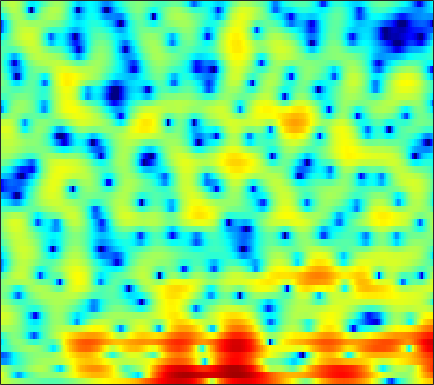

Values plotted in this chart, from the file beside it:
3.4258, 3.1258, 2.7158, 2.3007, 1.9928, 1.6033, 1.2341, 0.96228, 0.61111, 0.29133, 0.0004732, -0.20423, -0.46708, -0.67695, -0.8445, -1.0043, -1.2215, -1.3626, -1.5572, -1.7153, -1.863, -1.9438, -2.0639, -2.1212
4.544, 3.562, 2.087, 0.381, -1.107, -3.413, -6.158, -8.395, -10.53, -9.699, -7.375, -5.658, -3.833, -2.429, -1.61, -0.7849, -0.1913, 0.1381, 0.4394, 0.612, 0.6754, 0.6643, 0.6022, 0.5421
2.539, 1.815, 0.8738, -0.02022, -0.6334, -1.368, -1.876, -2.139, -2.131, -1.8, -1.223, -0.7089, 0.02705, 0.748, 1.219, 1.747, 2.117, 2.284, 2.358, 2.251, 1.909, 1.494, 0.6953, -0.4673
-10.43, -11.05, -10.8, -9.648, -8.609, -7.176, -5.942, -5.097, -4.059, -3.099, -2.26, -1.699, -1.028, -0.4327, -0.02905, 0.4349, 0.8145, 1.035, 1.267, 1.431, 1.536, 1.589, 1.647, 1.701
-13.58, -13.76, -12.91, -11.13, -9.638, -7.699, -6.04, -4.997, -3.771, -2.77, -1.913, -1.38, -0.7952, -0.3368, -0.06453, 0.2251, 0.4182, 0.5083, 0.5682, 0.5903, 0.5878, 0.6051, 0.687, 0.8719
-4.77, -4.427, -3.824, -3.14, -2.6, -1.841, -1.081, -0.6078, -0.05644, 0.3894, 0.7342, 0.907, 1.055, 1.121, 1.121, 1.049, 0.8781, 0.6837, 0.3196, -0.2478, -1.11, -2.001, -3.612, -5.678
-7.229, -5.609, -3.733, -2.212, -1.335, -0.4822, 0.09615, 0.3474, 0.4487, 0.2543, -0.2136, -0.7376, -1.61, -2.592, -3.252, -3.778, -3.729, -3.358, -2.664, -2.071, -1.742, -1.679, -1.825, -2.053
-4.138, -3.223, -2.063, -1.108, -0.5819, -0.1136, 0.02186, -0.06929, -0.4533, -1.175, -2.283, -3.412, -5.44, -8.309, -11.1, -14.52, -12.66, -9.677, -6.478, -4.181, -2.474, -1.452, -0.3187, 0.6303
1.317, 1.317, 1.334, 1.303, 1.23, 1.049, 0.7322, 0.3957, -0.1746, -0.9058, -1.735, -2.424, -3.321, -4.117, -4.556, -4.866, -4.784, -4.46, -3.774, -2.926, -2, -1.311, -0.4427, 0.3443
3.527, 3.439, 3.253, 2.975, 2.693, 2.232, 1.653, 1.125, 0.3016, -0.6694, -1.781, -2.713, -4.038, -5.406, -6.313, -7.118, -7.181, -6.686, -5.551, -4.214, -2.892, -1.98, -0.9459, -0.1051
4.041, 3.93, 3.69, 3.353, 3.02, 2.478, 1.818, 1.235, 0.3222, -0.7822, -2.14, -3.375, -5.45, -8.272, -11.26, -17.36, -18.8, -13.48, -8.745, -5.668, -3.473, -2.209, -0.9029, 0.04566
2.786, 2.615, 2.296, 1.899, 1.545, 1.017, 0.4459, -0.01493, -0.6501, -1.308, -1.986, -2.505, -3.198, -3.847, -4.238, -4.501, -4.362, -3.973, -3.187, -2.249, -1.292, -0.6417, 0.1133, 0.7134
1.031, 0.7623, 0.2682, -0.368, -0.9113, -1.7, -2.467, -2.932, -3.323, -3.411, -3.236, -2.995, -2.605, -2.183, -1.864, -1.452, -1.018, -0.6821, -0.2288, 0.2295, 0.6608, 0.9543, 1.294, 1.573
-0.2114, -0.3935, -0.9445, -1.959, -3.068, -5.139, -8.137, -11, -13.31, -10.33, -6.835, -4.873, -2.924, -1.516, -0.6982, 0.1286, 0.7533, 1.108, 1.473, 1.727, 1.881, 1.948, 1.979, 1.955
-0.2189, 0.05493, 0.05751, -0.39, -1.016, -2.214, -3.719, -4.77, -5.289, -4.409, -2.802, -1.627, -0.3091, 0.6429, 1.159, 1.634, 1.911, 2.018, 2.056, 1.987, 1.806, 1.597, 1.158, 0.5325
0.04525, 0.5424, 1.021, 1.361, 1.516, 1.614, 1.647, 1.66, 1.71, 1.825, 1.946, 1.998, 1.959, 1.742, 1.432, 0.8491, 0.1275, -0.3894, -0.9144, -1.145, -1.166, -1.202, -1.479, -2.283
-2.41, -1.69, -0.6424, 0.3766, 1.065, 1.859, 2.473, 2.826, 3.112, 3.201, 3.062, 2.786, 2.127, 1.072, -0.06877, -2.207, -5.419, -9.057, -15.75, -12.37, -7.361, -5.163, -3.357, -2.369
-11.76, -8.813, -5.528, -3.02, -1.52, 0.05552, 1.248, 1.914, 2.526, 2.828, 2.829, 2.639, 2.091, 1.221, 0.3411, -1.122, -2.815, -4.064, -5.166, -5.157, -4.299, -3.476, -2.417, -1.5
-11.98, -9.691, -6.766, -4.228, -2.628, -0.8719, 0.4895, 1.276, 2.052, 2.529, 2.727, 2.708, 2.479, 2.032, 1.59, 0.885, 0.1171, -0.4416, -1.111, -1.633, -1.99, -2.144, -2.186, -2.055
-8.245, -6.564, -4.465, -2.598, -1.346, 0.08781, 1.259, 1.965, 2.673, 3.137, 3.37, 3.395, 3.258, 2.926, 2.561, 1.932, 1.163, 0.4936, -0.5194, -1.67, -2.953, -3.986, -5.371, -6.43
-5.645, -4.16, -2.406, -0.8871, 0.1001, 1.224, 2.133, 2.675, 3.215, 3.548, 3.68, 3.652, 3.444, 3.06, 2.65, 1.947, 1.053, 0.2444, -1.037, -2.628, -4.651, -6.613, -10.25, -16.55
-2.829, -1.897, -0.7311, 0.3235, 1.027, 1.826, 2.457, 2.815, 3.14, 3.286, 3.249, 3.111, 2.776, 2.286, 1.821, 1.085, 0.211, -0.5239, -1.62, -2.842, -4.168, -5.183, -6.435, -7.356
-1.134, -0.3851, 0.5594, 1.397, 1.936, 2.524, 2.947, 3.149, 3.254, 3.178, 2.921, 2.614, 2.07, 1.383, 0.7958, -0.05819, -0.9462, -1.619, -2.514, -3.389, -4.242, -4.84, -5.58, -6.13
-0.231, 0.6709, 1.699, 2.537, 3.036, 3.531, 3.822, 3.905, 3.827, 3.524, 2.992, 2.433, 1.48, 0.3078, -0.6821, -2.058, -3.317, -4.07, -4.737, -5.153, -5.573, -6.049, -6.997, -8.405
0.1653, 1.215, 2.308, 3.13, 3.59, 4.003, 4.208, 4.222, 4.047, 3.628, 2.921, 2.16, 0.7764, -1.157, -3.107, -6.695, -11.85, -14.86, -11.66, -8.29, -6.512, -5.994, -6.175, -7.404
-0.5205, 0.2043, 0.9848, 1.547, 1.846, 2.105, 2.232, 2.242, 2.142, 1.895, 1.462, 0.989, 0.09538, -1.153, -2.347, -4.236, -6.046, -6.703, -6.062, -4.594, -3.281, -2.54, -1.917, -1.586
-2.792, -2.586, -2.434, -2.411, -2.457, -2.546, -2.617, -2.607, -2.478, -2.232, -1.926, -1.703, -1.478, -1.359, -1.323, -1.284, -1.188, -1.019, -0.6519, -0.1563, 0.3928, 0.7927, 1.256, 1.65
-5.986, -6.253, -6.802, -7.564, -8.302, -9.503, -10.72, -11.22, -10.71, -9.055, -7.086, -5.719, -4.125, -2.795, -1.948, -0.9755, -0.1278, 0.4459, 1.133, 1.749, 2.297, 2.643, 3.024, 3.291
-10.04, -10.47, -11.1, -12, -13.05, -15.34, -19.46, -24.66, -22.7, -15.52, -11.14, -8.747, -6.226, -4.188, -2.889, -1.4, -0.1238, 0.717, 1.694, 2.525, 3.196, 3.594, 3.985, 4.188
-18.19, -17.05, -15.26, -14.26, -13.99, -13.99, -14.13, -14.06, -13.41, -12.1, -10.4, -9.001, -7.109, -5.265, -3.955, -2.323, -0.833, 0.1814, 1.403, 2.45, 3.31, 3.829, 4.332, 4.609
-17.74, -16.36, -14.52, -13.4, -12.99, -12.91, -13.16, -13.46, -13.7, -13.5, -12.61, -11.55, -9.803, -7.908, -6.469, -4.598, -2.816, -1.562, -0.01477, 1.343, 2.506, 3.233, 3.99, 4.505
-8.345, -8.737, -9.197, -9.757, -10.37, -11.61, -13.5, -15.54, -19.6, -25.25, -22.99, -18.91, -15.19, -12.54, -10.8, -8.526, -6.231, -4.529, -2.403, -0.5079, 1.097, 2.104, 3.198, 4.012
-3.7, -4.108, -4.764, -5.619, -6.453, -7.865, -9.677, -11.35, -13.83, -15.91, -16.57, -16.47, -16.56, -17.55, -18.32, -16.03, -11.27, -8.073, -4.671, -2.022, 0.03675, 1.261, 2.558, 3.523
-0.4858, -0.6285, -0.9674, -1.499, -2.02, -2.864, -3.878, -4.695, -5.853, -7.034, -8.212, -9.18, -10.71, -12.51, -13.5, -12.31, -8.953, -6.444, -3.663, -1.474, 0.2185, 1.214, 2.25, 2.989
1.23, 1.379, 1.4, 1.248, 1.033, 0.6233, 0.09802, -0.3497, -0.9929, -1.653, -2.31, -2.756, -3.26, -3.552, -3.553, -3.2, -2.505, -1.854, -0.9567, -0.1292, 0.5272, 0.8977, 1.216, 1.357
1.705, 2.036, 2.299, 2.387, 2.348, 2.181, 1.913, 1.653, 1.274, 0.8831, 0.5062, 0.258, -0.007278, -0.1789, -0.2347, -0.2354, -0.1784, -0.1283, -0.08334, -0.1413, -0.3401, -0.6074, -1.145, -1.867
2.072, 2.458, 2.796, 2.936, 2.927, 2.786, 2.525, 2.276, 1.898, 1.508, 1.163, 0.94, 0.7219, 0.5824, 0.5067, 0.4113, 0.2801, 0.1265, -0.2004, -0.7287, -1.504, -2.296, -3.655, -5.435
2.954, 3.309, 3.574, 3.613, 3.502, 3.173, 2.651, 2.164, 1.425, 0.6827, 0.07826, -0.2074, -0.3282, -0.2038, -0.03231, 0.1988, 0.3189, 0.2845, 0.004824, -0.5673, -1.517, -2.51, -4.323, -6.843
3.914, 4.174, 4.316, 4.218, 3.968, 3.364, 2.404, 1.399, -0.3642, -2.625, -5.032, -6.021, -5.221, -3.292, -1.947, -0.5958, 0.2534, 0.5973, 0.7231, 0.4908, -0.09453, -0.7587, -1.985, -3.631
2.836, 3.012, 3.156, 3.136, 2.962, 2.464, 1.549, 0.507, -1.495, -4.503, -8.808, -11.33, -8.67, -5.015, -3.091, -1.415, -0.4377, -0.01148, 0.2703, 0.3153, 0.2077, 0.04188, -0.2274, -0.5739
-1.243, -0.9736, -0.3507, 0.3023, 0.6826, 0.9476, 0.8819, 0.6128, 0.0194, -0.7221, -1.413, -1.744, -1.857, -1.672, -1.502, -1.4, -1.498, -1.701, -2.054, -2.335, -2.309, -2.047, -1.408, -0.6235
-12.64, -9.722, -5.638, -2.889, -1.455, -0.1699, 0.6125, 0.9517, 1.132, 1.104, 0.9291, 0.7323, 0.3823, -0.08981, -0.5813, -1.477, -2.78, -4.157, -6.714, -10.05, -11.34, -8.988, -5.282, -2.38
-8.544, -7.504, -5.252, -3.241, -2.044, -0.8265, 0.02514, 0.462, 0.8234, 0.9659, 0.9358, 0.8, 0.4736, -0.07261, -0.63, -1.634, -3.034, -4.383, -6.622, -9.056, -9.732, -8.154, -5.142, -2.412
-3.108, -2.952, -2.6, -2.111, -1.752, -1.309, -0.945, -0.7343, -0.5041, -0.3523, -0.2936, -0.3249, -0.4852, -0.7951, -1.131, -1.734, -2.441, -2.981, -3.631, -3.969, -3.836, -3.348, -2.324, -1.018
-1.278, -1.364, -1.555, -1.799, -1.999, -2.272, -2.483, -2.537, -2.45, -2.191, -1.864, -1.635, -1.442, -1.407, -1.538, -1.891, -2.435, -2.949, -3.641, -4.115, -4.076, -3.6, -2.425, -0.9316
-0.1342, -0.5927, -1.423, -2.577, -3.612, -5.178, -6.681, -7.382, -7.25, -6.032, -4.504, -3.472, -2.413, -1.8, -1.64, -1.844, -2.634, -3.678, -5.845, -9.349, -12.98, -10.91, -5.799, -2.041
-0.3114, -1.171, -2.666, -4.603, -6.457, -9.698, -14.98, -23.05, -20.2, -11.95, -7.773, -5.639, -3.627, -2.345, -1.768, -1.522, -1.829, -2.422, -3.733, -5.417, -6.328, -5.513, -3.021, -0.4675
-1.526, -2.618, -4.386, -6.441, -8.136, -10.33, -11.89, -12.24, -11.44, -9.559, -7.252, -5.622, -3.756, -2.316, -1.511, -0.7845, -0.3754, -0.2465, -0.2108, -0.1688, 0.04314, 0.3613, 1.006, 1.804
-2.198, -3.331, -5.258, -7.862, -10.47, -15.32, -20.81, -18.1, -12.61, -8.827, -5.997, -4.3, -2.462, -1.038, -0.2073, 0.6348, 1.221, 1.511, 1.774, 1.961, 2.116, 2.23, 2.386, 2.553
-2.027, -2.702, -3.923, -5.492, -6.902, -8.868, -9.927, -9.294, -7.213, -4.879, -2.827, -1.543, -0.1419, 0.9484, 1.563, 2.158, 2.508, 2.64, 2.675, 2.575, 2.385, 2.222, 1.991, 1.76
-2.132, -2.114, -2.19, -2.325, -2.415, -2.45, -2.211, -1.841, -1.099, -0.1895, 0.7454, 1.396, 2.12, 2.656, 2.915, 3.056, 2.955, 2.735, 2.238, 1.531, 0.6881, 0.02365, -0.7699, -1.358
-3.439, -2.871, -2.114, -1.407, -0.8863, -0.1869, 0.5013, 1.003, 1.672, 2.301, 2.843, 3.18, 3.507, 3.642, 3.612, 3.351, 2.817, 2.193, 1.024, -0.6012, -2.763, -4.782, -7.68, -9.245
-6.731, -5.613, -4.031, -2.485, -1.41, -0.1132, 0.9811, 1.692, 2.478, 3.093, 3.542, 3.766, 3.92, 3.889, 3.731, 3.322, 2.64, 1.909, 0.5872, -1.251, -3.835, -6.442, -11.06, -14.02
-14.43, -11.28, -7.564, -4.612, -2.83, -0.9525, 0.4901, 1.338, 2.185, 2.765, 3.132, 3.28, 3.325, 3.242, 3.088, 2.775, 2.316, 1.874, 1.115, 0.1688, -0.9335, -1.799, -2.837, -3.507
-15.24, -11.64, -7.669, -4.59, -2.792, -0.9397, 0.3969, 1.102, 1.712, 1.999, 2.019, 1.914, 1.679, 1.425, 1.283, 1.173, 1.154, 1.156, 1.131, 1.033, 0.8641, 0.6967, 0.4389, 0.1584
-6.758, -5.298, -3.388, -1.657, -0.5752, 0.5439, 1.282, 1.564, 1.585, 1.188, 0.3721, -0.4767, -1.769, -2.911, -3.292, -2.936, -1.936, -1.103, -0.08749, 0.7132, 1.294, 1.602, 1.864, 1.957
-2.266, -1.28, -0.08024, 0.9222, 1.515, 2.046, 2.233, 2.122, 1.582, 0.5151, -1.205, -3.105, -6.951, -14.39, -30.73, -12.24, -6.775, -4.412, -2.256, -0.7339, 0.3829, 1.032, 1.684, 2.118
-0.1498, 0.6103, 1.468, 2.111, 2.451, 2.694, 2.643, 2.4, 1.766, 0.7545, -0.666, -1.997, -4.004, -5.883, -6.731, -6.782, -6.073, -5.31, -4.222, -3.094, -1.93, -1.095, -0.1099, 0.6649
